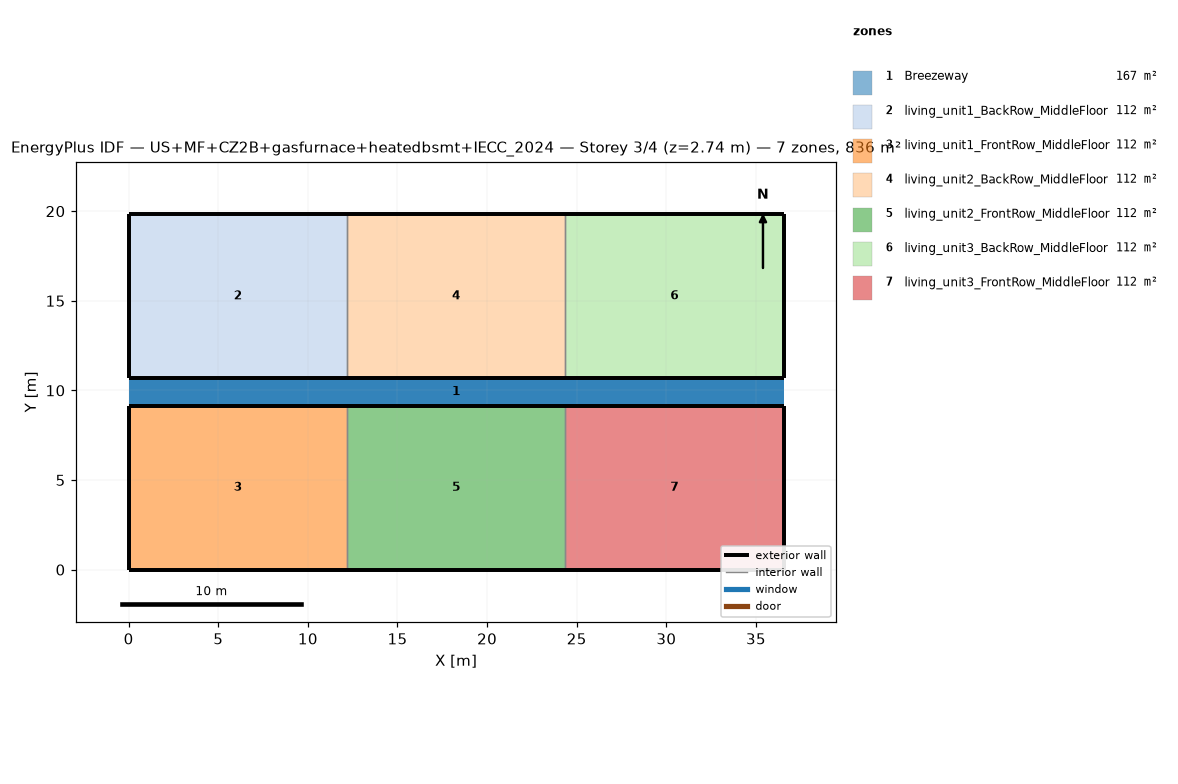
=== STOREY PLAN SPEC (per zone: floor XY polygon, exterior-wall plan segments, windows/doors) ===
zone 1: Breezeway  (167.0 m²)
  floor: (36.54, 9.16) (0.00, 9.16) (0.00, 10.68) (36.54, 10.68)
  floor: (36.54, 9.16) (0.00, 9.16) (0.00, 10.68) (36.54, 10.68)
  floor: (36.54, 9.16) (0.00, 9.16) (0.00, 10.68) (36.54, 10.68)
zone 2: living_unit1_BackRow_MiddleFloor  (111.5 m²)
  floor: (12.18, 10.68) (0.00, 10.68) (0.00, 19.84) (12.18, 19.84)
  exterior wall: (0.00, 10.68) – (12.18, 10.68)  [12.2 m]
  exterior wall: (12.18, 19.84) – (0.00, 19.84)  [12.2 m]
  exterior wall: (0.00, 19.84) – (0.00, 10.68)  [9.2 m]
  interior walls: 1
zone 3: living_unit1_FrontRow_MiddleFloor  (111.5 m²)
  floor: (12.18, 0.00) (0.00, 0.00) (0.00, 9.16) (12.18, 9.16)
  exterior wall: (0.00, 0.00) – (12.18, 0.00)  [12.2 m]
  exterior wall: (12.18, 9.16) – (0.00, 9.16)  [12.2 m]
  exterior wall: (0.00, 9.16) – (0.00, 0.00)  [9.2 m]
  interior walls: 1
zone 4: living_unit2_BackRow_MiddleFloor  (111.5 m²)
  floor: (24.36, 10.68) (12.18, 10.68) (12.18, 19.84) (24.36, 19.84)
  exterior wall: (12.18, 10.68) – (24.36, 10.68)  [12.2 m]
  exterior wall: (24.36, 19.84) – (12.18, 19.84)  [12.2 m]
  interior walls: 2
zone 5: living_unit2_FrontRow_MiddleFloor  (111.5 m²)
  floor: (24.36, 0.00) (12.18, 0.00) (12.18, 9.16) (24.36, 9.16)
  exterior wall: (12.18, 0.00) – (24.36, 0.00)  [12.2 m]
  exterior wall: (24.36, 9.16) – (12.18, 9.16)  [12.2 m]
  interior walls: 2
zone 6: living_unit3_BackRow_MiddleFloor  (111.5 m²)
  floor: (36.54, 10.68) (24.36, 10.68) (24.36, 19.84) (36.54, 19.84)
  exterior wall: (24.36, 10.68) – (36.54, 10.68)  [12.2 m]
  exterior wall: (36.54, 10.68) – (36.54, 19.84)  [9.2 m]
  exterior wall: (36.54, 19.84) – (24.36, 19.84)  [12.2 m]
  interior walls: 1
zone 7: living_unit3_FrontRow_MiddleFloor  (111.5 m²)
  floor: (36.54, 0.00) (24.36, 0.00) (24.36, 9.16) (36.54, 9.16)
  exterior wall: (24.36, 0.00) – (36.54, 0.00)  [12.2 m]
  exterior wall: (36.54, 0.00) – (36.54, 9.16)  [9.2 m]
  exterior wall: (36.54, 9.16) – (24.36, 9.16)  [12.2 m]
  interior walls: 1

=== DERIVED (storey summary) ===
Building: US+MF+CZ2B+gasfurnace+heatedbsmt+IECC_2024
Storey: 3 of 4  (floor level z = 2.74 m)
Storey gross floor area: 836.2 m²
Zones on this storey: 7
  - Breezeway: floor 167.0 m²
  - living_unit1_BackRow_MiddleFloor: floor 111.5 m²; exterior wall 33.5 m (86.9 m²); WWR 0.0%
  - living_unit1_FrontRow_MiddleFloor: floor 111.5 m²; exterior wall 33.5 m (86.9 m²); WWR 0.0%
  - living_unit2_BackRow_MiddleFloor: floor 111.5 m²; exterior wall 24.4 m (63.1 m²); WWR 0.0%
  - living_unit2_FrontRow_MiddleFloor: floor 111.5 m²; exterior wall 24.4 m (63.1 m²); WWR 0.0%
  - living_unit3_BackRow_MiddleFloor: floor 111.5 m²; exterior wall 33.5 m (86.9 m²); WWR 0.0%
  - living_unit3_FrontRow_MiddleFloor: floor 111.5 m²; exterior wall 33.5 m (86.9 m²); WWR 0.0%
Zone adjacency (shared interzone walls):
  - living_unit1_BackRow_MiddleFloor ↔ living_unit2_BackRow_MiddleFloor
  - living_unit1_FrontRow_MiddleFloor ↔ living_unit2_FrontRow_MiddleFloor
  - living_unit2_BackRow_MiddleFloor ↔ living_unit3_BackRow_MiddleFloor
  - living_unit2_FrontRow_MiddleFloor ↔ living_unit3_FrontRow_MiddleFloor